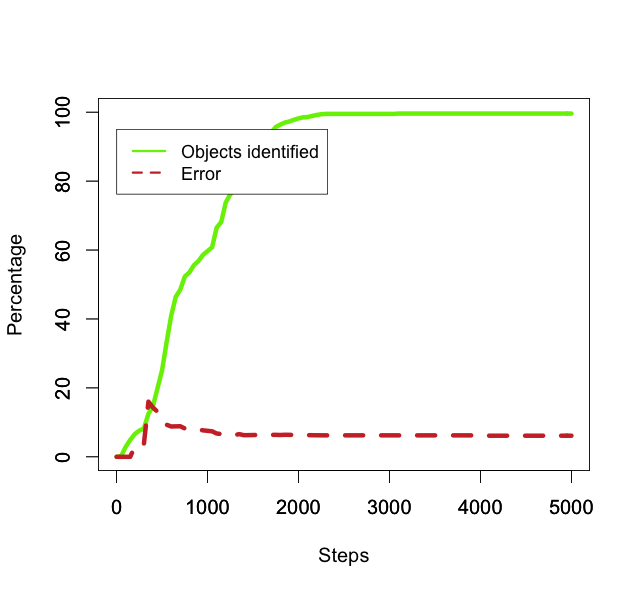

Values plotted in this chart, from the file beside it:
50, 0.2, 0.0
100, 2.9, 0.0
150, 4.9, 0.0
200, 6.6, 3.03
250, 7.6, 3.947
300, 8.2, 3.659
350, 12.5, 16.0
400, 14.7, 14.29
450, 19.9, 13.07
500, 25.1, 10.76
550, 33.3, 9.309
600, 40.9, 8.802
650, 46.4, 8.836
700, 48.5, 8.866
750, 52.3, 8.222
800, 53.5, 8.224
850, 55.6, 7.914
900, 56.8, 7.923
950, 58.6, 7.679
1000, 59.7, 7.538
1050, 60.8, 7.401
1100, 66.5, 6.767
1150, 68.1, 6.608
1200, 73.8, 6.369
1250, 76.2, 6.43
1300, 77.3, 6.339
1350, 79.1, 6.574
1400, 82.9, 6.273
1450, 85.8, 6.294
1500, 88.6, 6.321
1550, 89.9, 6.34
1600, 91.3, 6.353
1650, 92.3, 6.284
1700, 94.1, 6.376
1750, 95.7, 6.374
1800, 96.4, 6.328
1850, 97.0, 6.392
1900, 97.3, 6.372
1950, 97.8, 6.339
2000, 98.2, 6.314
2050, 98.5, 6.294
2100, 98.6, 6.288
2150, 98.9, 6.269
2200, 99.2, 6.25
2250, 99.4, 6.237
2300, 99.5, 6.231
2350, 99.5, 6.231
2400, 99.5, 6.231
2450, 99.5, 6.231
2500, 99.5, 6.231
2550, 99.5, 6.231
2600, 99.5, 6.231
2650, 99.5, 6.231
2700, 99.5, 6.231
2750, 99.5, 6.231
2800, 99.5, 6.231
2850, 99.5, 6.231
2900, 99.5, 6.231
2950, 99.5, 6.231
3000, 99.5, 6.231
3050, 99.5, 6.231
... 39 more rows
